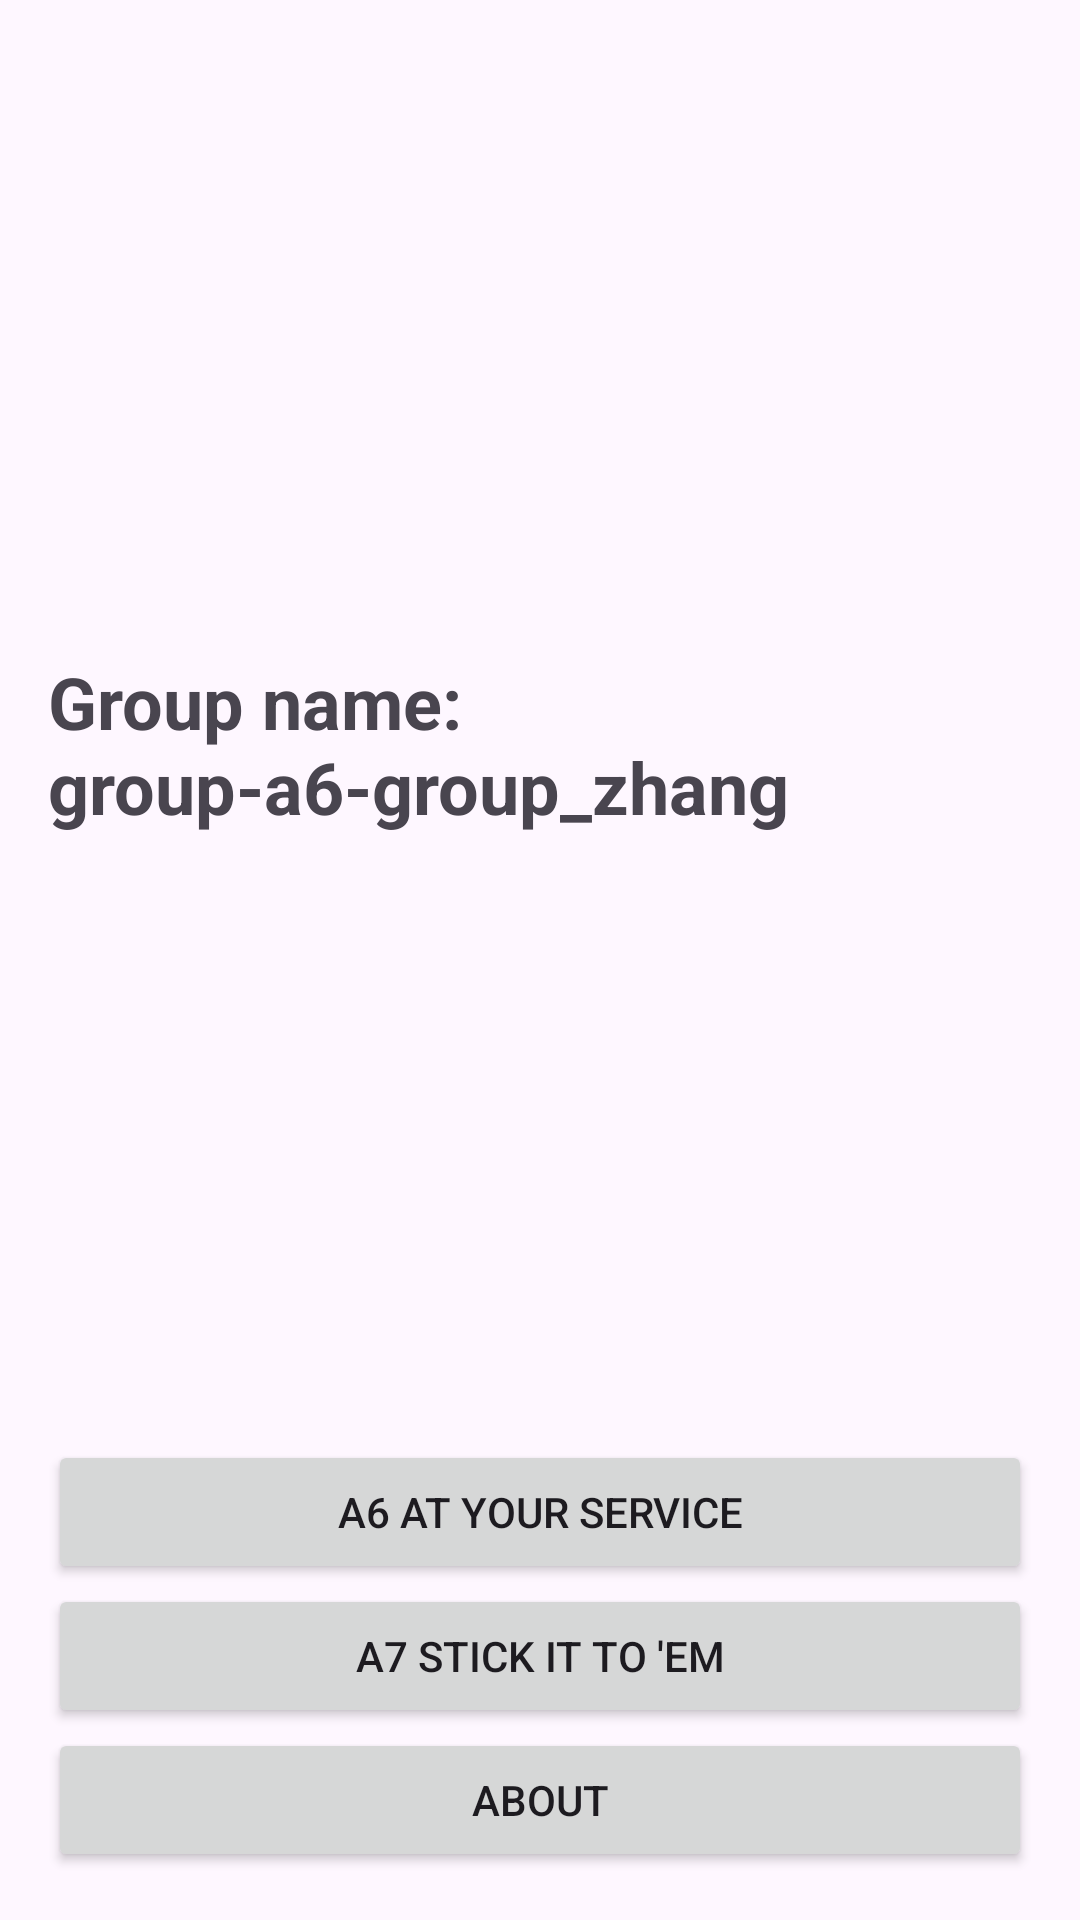

Reconstruct the res/layout file that produces this screen, plus the resources it refers to.
<!-- AndroidManifest.xml: application theme Theme.ZhangAssignments -->
<!-- res/layout/activity_main.xml -->
<?xml version="1.0" encoding="utf-8"?>
<androidx.constraintlayout.widget.ConstraintLayout xmlns:android="http://schemas.android.com/apk/res/android"
    xmlns:app="http://schemas.android.com/apk/res-auto"
    xmlns:tools="http://schemas.android.com/tools"
    android:layout_width="match_parent"
    android:layout_height="match_parent"
    android:padding="16dp"
    tools:context=".MainActivity">

    <TextView
        android:layout_width="wrap_content"
        android:layout_height="wrap_content"
        android:text="Group name: group-a6-group_zhang"
        android:textSize="24sp"
        android:textStyle="bold"
        app:layout_constraintBottom_toTopOf="@+id/linearLayout"
        app:layout_constraintEnd_toEndOf="parent"
        app:layout_constraintStart_toStartOf="parent"
        app:layout_constraintTop_toTopOf="parent" />

    <LinearLayout
        android:id="@+id/linearLayout"
        android:layout_width="match_parent"
        android:layout_height="wrap_content"
        android:orientation="vertical"
        app:layout_constraintBottom_toBottomOf="parent"
        app:layout_constraintEnd_toEndOf="parent"
        app:layout_constraintStart_toStartOf="parent">

        <Button
            android:id="@+id/main_btn_a6"
            android:layout_width="match_parent"
            android:layout_height="wrap_content"
            android:text="A6 At Your Service" />

        <Button
            android:id="@+id/main_btn_a7"
            android:layout_width="match_parent"
            android:layout_height="wrap_content"
            android:text="A7 Stick It To 'Em" />

        <Button
            android:id="@+id/main_btn_about"
            android:layout_width="match_parent"
            android:layout_height="wrap_content"
            android:text="About" />
    </LinearLayout>

</androidx.constraintlayout.widget.ConstraintLayout>
<!-- resources referenced by this layout -->
<resources>
  <style name="Theme.ZhangAssignments" parent="Base.Theme.ZhangAssignments" />
  <style name="Base.Theme.ZhangAssignments" parent="Theme.Material3.DayNight.NoActionBar">
          
          
      </style>
</resources>
